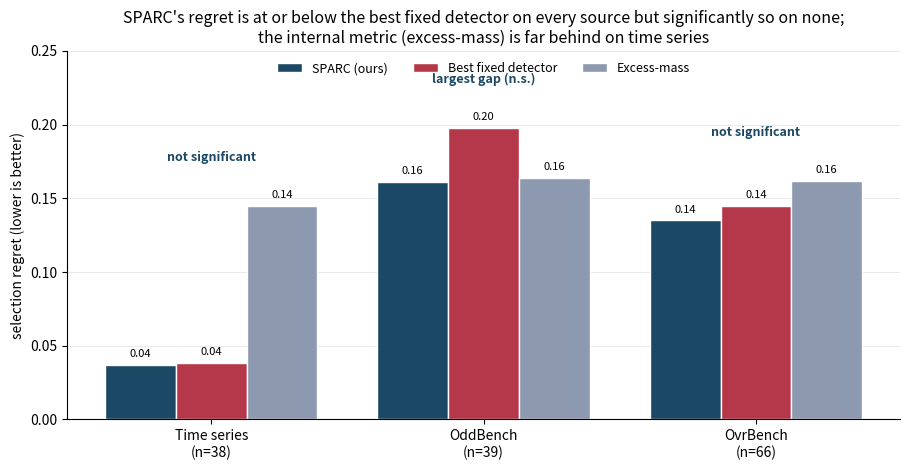

The script that saved this image:
# -*- coding: utf-8 -*-
"""Figure 7: SPARC vs best fixed detector vs entropy, by modality, ALL on the classical pool (matched),
1000-point probe. Values from Table 6b. Group annotations do not overlap the legend."""
import numpy as np
import matplotlib; matplotlib.use("Agg"); import matplotlib.pyplot as plt
# classical-pool regret (Table 6b): [Time series, OddBench, OvrBench]
GROUPS = ["Time series\n(n=38)", "OddBench\n(n=39)", "OvrBench\n(n=66)"]
SPARC = [0.037, 0.161, 0.135]
FIXED = [0.038, 0.198, 0.145]
ENTRO = [0.145, 0.164, 0.162]
NOTE  = ["not significant", "largest gap (n.s.)", "not significant"]
x = np.arange(3); w = 0.26
C_S, C_F, C_E = "#1b4965", "#b5384a", "#8d99ae"
fig, ax = plt.subplots(figsize=(9.2, 4.8))
b1 = ax.bar(x - w, SPARC, w, color=C_S, edgecolor="white", label="SPARC (ours)")
b2 = ax.bar(x,     FIXED, w, color=C_F, edgecolor="white", label="Best fixed detector")
b3 = ax.bar(x + w, ENTRO, w, color=C_E, edgecolor="white", label="Excess-mass")
for bars in (b1, b2, b3):
    for r in bars:
        ax.text(r.get_x() + r.get_width() / 2, r.get_height() + 0.004, f"{r.get_height():.2f}",
                ha="center", va="bottom", fontsize=8)
gtop = [max(SPARC[i], FIXED[i], ENTRO[i]) for i in range(3)]
for i in range(3):
    ax.text(x[i], gtop[i] + 0.028, NOTE[i], ha="center", va="bottom", fontsize=9,
            color="#1b4965", fontweight="bold")
ax.set_xticks(x); ax.set_xticklabels(GROUPS, fontsize=10)
ax.set_ylabel("selection regret (lower is better)", fontsize=10)
ax.set_ylim(0, 0.25); ax.set_axisbelow(True); ax.yaxis.grid(True, color="#e9e9e9", lw=0.7)
for s in ("top", "right"): ax.spines[s].set_visible(False)
ax.set_title("SPARC's regret is at or below the best fixed detector on every source but significantly so on none;\n"
             "the internal metric (excess-mass) is far behind on time series", fontsize=11.5)
ax.legend(loc="upper center", bbox_to_anchor=(0.5, 1.0), ncol=3, fontsize=9, frameon=False)
fig.tight_layout()
import os
for out in [r"E:\Projects\Submitted\ADRank\docs\figures\fig_modality.png",
            r"E:\Projects\Submitted\ADRank\_tex\figures\fig_modality.png",
            r"E:\Projects\Submitted\ADRank\paper\latex\figures\fig_modality.png"]:
    if os.path.isdir(os.path.dirname(out)): fig.savefig(out, dpi=150, bbox_inches="tight"); print("saved", out)
